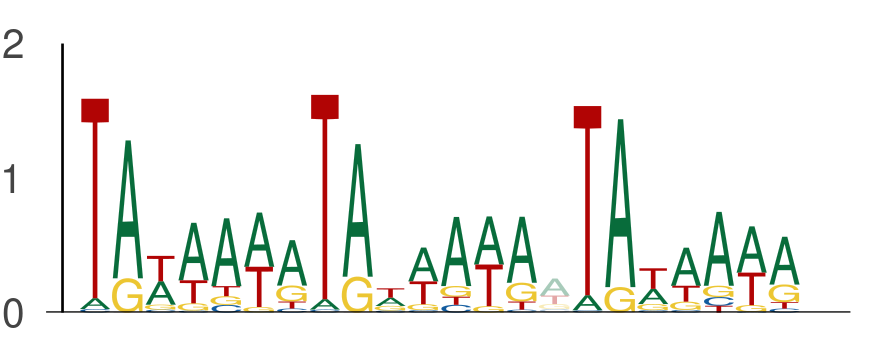

Data behind this chart, as committed beside it:
seq_index, start_position, end_position, is_reversed_complement
1089, 92, 99, 0
1089, 99, 106, 0
1089, 107, 114, 0
12702, 18, 25, 0
12702, 25, 32, 0
12702, 33, 40, 0
7512, 12, 19, 0
7512, 19, 26, 0
7512, 27, 34, 0
11454, 69, 76, 0
11454, 76, 83, 0
11454, 84, 91, 0
12740, 106, 113, 0
12740, 113, 120, 0
12740, 121, 128, 0
8954, 43, 50, 0
8954, 50, 57, 0
8954, 58, 65, 0
495, 122, 129, 0
495, 129, 136, 0
495, 137, 144, 0
9075, 122, 129, 0
9075, 129, 136, 0
9075, 137, 144, 0
6195, 101, 108, 0
6195, 108, 115, 0
6195, 116, 123, 0
7890, 63, 70, 0
7890, 70, 77, 0
7890, 78, 85, 0
11901, 77, 84, 0
11901, 84, 91, 0
11901, 92, 99, 0
11978, 87, 94, 0
11978, 94, 101, 0
11978, 102, 109, 0
10063, 128, 135, 0
10063, 135, 142, 0
10063, 143, 150, 0
11553, 57, 64, 0
11553, 64, 71, 0
11553, 72, 79, 0
1937, 26, 33, 0
1937, 33, 40, 0
1937, 41, 48, 0
5276, 115, 122, 0
5276, 122, 129, 0
5276, 130, 137, 0
13841, 24, 31, 0
13841, 31, 38, 0
13841, 39, 46, 0
244, 106, 113, 0
244, 113, 120, 0
244, 121, 128, 0
4449, 37, 44, 0
4449, 44, 51, 0
4449, 52, 59, 0
6101, 133, 140, 0
6101, 140, 147, 0
6101, 148, 155, 0
... 1,008 more rows
